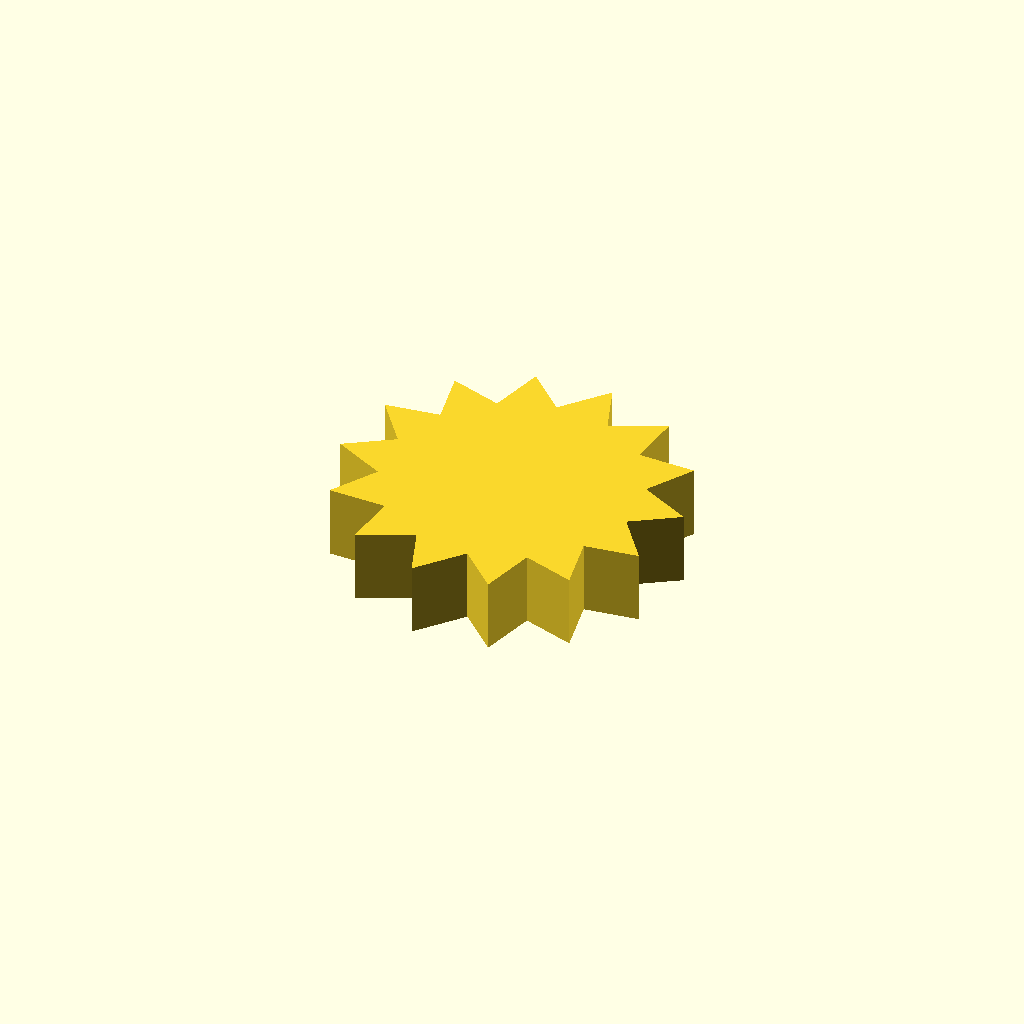
Cell 1: the model at its default parameters.
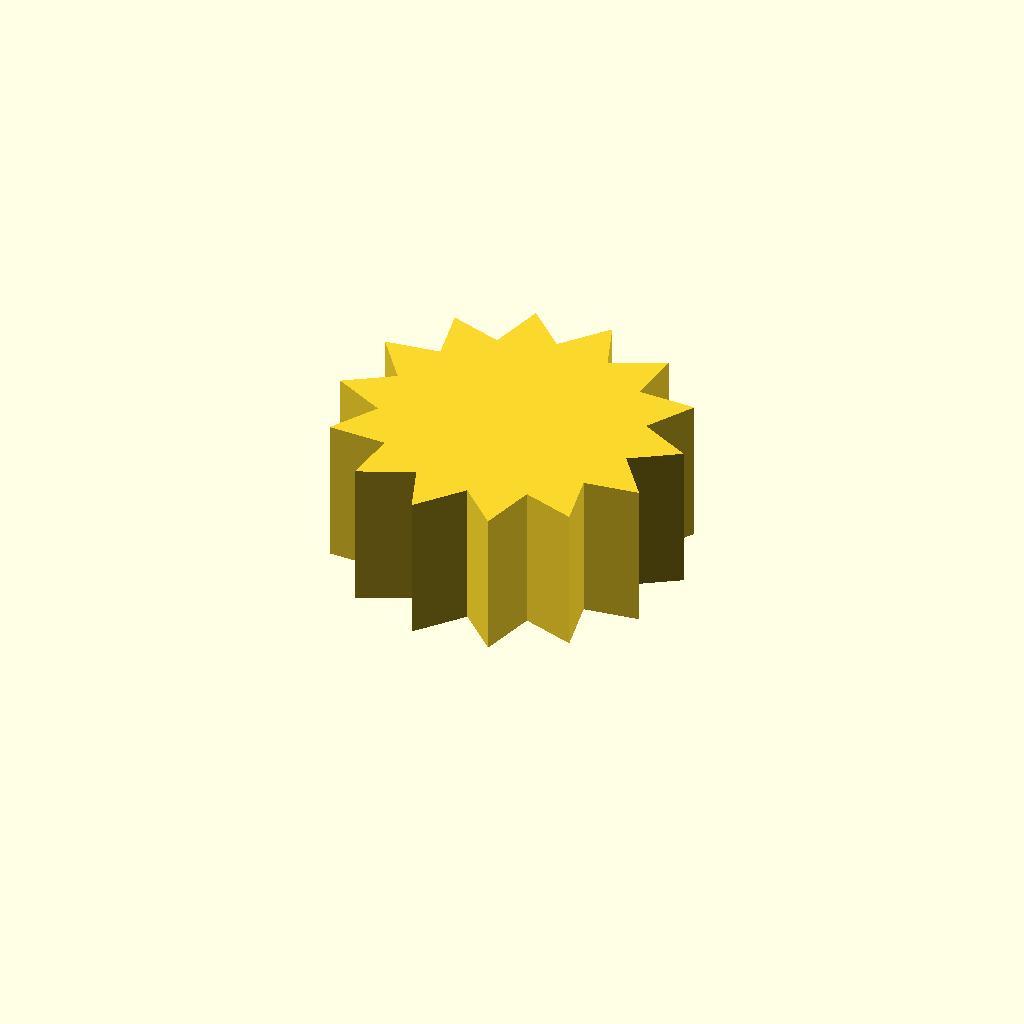
Cell 2: profile_height = 16 (everything else at default).
One fixed orthographic camera (rotation 55°, 0°, 25°; colour scheme Cornfield) for every cell.
Source of the model, optional_data/data/sketch1/sprockets/part_0075.scad:
$fn = 32;

// ----------------------------------------------------------------------
// Chain sprocket: 14 teeth, 14 mm root radius
// ----------------------------------------------------------------------

// --- parameters (mm) ---
profile_height = 8;       // extrusion height
profile_points = 28;      // points of the closed outline

profile = [[32.828, 17.05], [37.876, 20.338], [32.213, 23.25], [35.335, 28.403], [28.97, 28.57], [29.547, 34.567], [23.739, 31.955], [21.657, 37.609], [17.558, 32.736], [13.229, 36.926], [11.65, 30.758], [5.932, 32.655], [7.185, 26.412], [1.21, 25.64], [5.048, 20.559], [0, 17.271], [5.663, 14.359], [2.541, 9.206], [8.906, 9.039], [8.329, 3.042], [14.137, 5.653], [16.219, 0], [20.318, 4.873], [24.647, 0.682], [26.226, 6.851], [31.944, 4.954], [30.691, 11.197], [36.666, 11.969]];  // single closed polygon, 28 points, counter clockwise

// --- the one profile operation ---
linear_extrude(height = profile_height) polygon(points = profile);
Customizer parameters (derived from the source; name, type, default, range or options):
profile_height: number, default 8
profile_points: number, default 28
